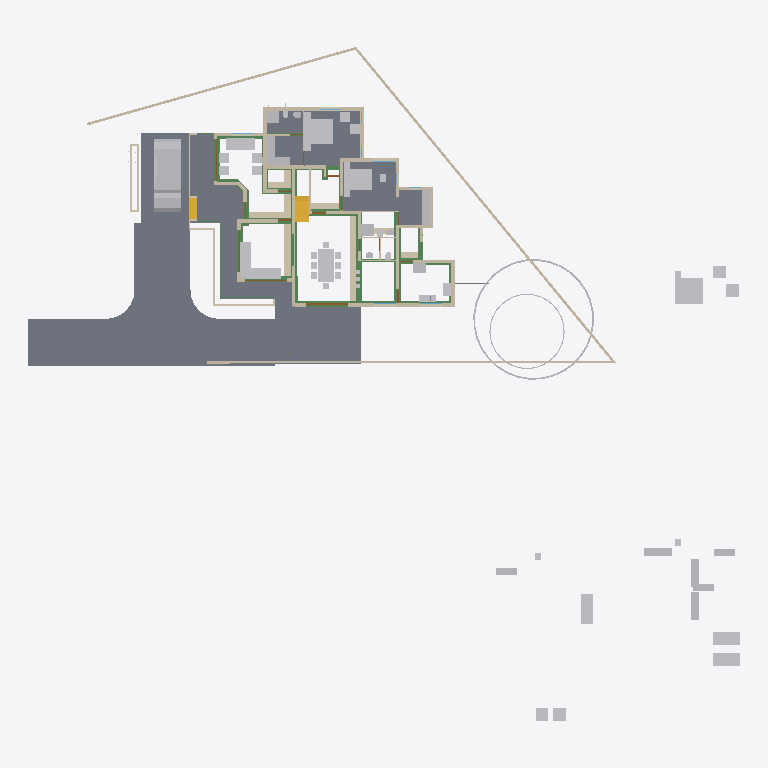
Plan cut of the same IFC building model at storey 'GF-Plumbing' (level 0.00 m, cut at 1.40 m), seen from above with north up, elements coloured by IFC class: 51 other elements (light grey), 47 walls (beige), 29 beams (green), 8 slabs (grey), 4 doors (brown), 2 stair flights (yellow). Cut surfaces are drawn darker.
Extent 50.8 m × 48.1 m × 10.5 m (x, y, z). Storeys (7): Footing at -0.72 m; 00 at 0.00 m; GF-Plumbing at 0.00 m; GF at 0.45 m; GF Lintel at 2.50 m; FF at 3.45 m; SF at 6.45 m. Elements (639): 185 IfcWall, 141 IfcBeam, 125 IfcColumn, 50 IfcFurniture, 23 IfcRailing, 23 IfcWindow, 22 IfcDoor, 17 IfcSanitaryTerminal, 15 IfcSlab, 8 IfcPipeSegment, 8 IfcSolarDevice, 7 IfcRoof.

HEADER;
FILE_DESCRIPTION(('ViewDefinition[DesignTransferView]'),'2;1');
FILE_NAME('AnilIFC.ifc','2025-05-25T14:18:21+05:30',(''),(''),'IfcOpenShell 0.8.2','Bonsai 0.8.2','');
FILE_SCHEMA(('IFC4X3'));
ENDSEC;
DATA;
#1=IFCPROJECT('0$WNUybvfAYORhaB4XNFsz',$,'My Project',$,$,$,$,(#14,#26),#9);
#30=IFCSITE('3M0IN1zgbAER3qQbvbHEyN',$,'My Site',$,$,#21593,$,$,$,$,$,$,$,$);
#2446=IFCSITE('1Q_c7uVcTCngKTLSlSECoW',$,'Site',$,$,#21603,#2459,$,$,$,$,$,$,$);
#36=IFCBUILDING('1$IA7hdqP7iPKszbJPMQXv',$,'My Building',$,$,#21598,$,$,$,$,$,$);
#42=IFCBUILDINGSTOREY('2kIwN_l2HEff17hxWulS$t',$,'00',$,$,#21448,$,$,$,$);
#96=IFCBUILDINGSTOREY('1ytHU9NMr9xuhR6nOuParS',$,'GF',$,$,#145128,$,$,$,$);
#113=IFCBUILDINGSTOREY('02Wk4pOKz6S8OjqfsSxw3f',$,'FF',$,$,#26578,$,$,$,$);
#12120=IFCBUILDINGSTOREY('30jjxh13H5ZfRPWBSBUv3P',$,'GF Lintel',$,$,#21443,$,$,$,$);
#63201=IFCBUILDINGSTOREY('29$z2S3$n8RvRPKj7iW$sZ',$,'SF',$,$,#63429,$,$,$,$);
#108970=IFCBUILDINGSTOREY('3iWuMSe1v7khUzkZ98yZ0Z',$,'Footing',$,$,#108991,$,$,$,$);
#147287=IFCBUILDINGSTOREY('2KbWokeHD6$ezCcWwHlXSS',$,'GF-Plumbing',$,$,#147303,$,$,$,$);
#102656=IFCSLAB('0PC2wOFKfA58MASSpvqWe1',$,'Slab',$,$,#146298,#102677,$,$);
#15926=IFCSLAB('0jKIsjEsnD1OzlWHdbrHaP',$,'Slab',$,$,#146183,#15940,$,$);
#97744=IFCSLAB('0E04lLiun5mhNbrsItVqGw',$,'Slab',$,$,#146258,#97765,$,$);
#97782=IFCSLAB('2H_RNqbb95NBqUBEz4KwU3',$,'Slab',$,$,#146263,#97803,$,$);
#155018=IFCSLAB('10n62fAh17LfjHSjB4D384',$,'Slab',$,$,#155148,#155029,$,$);
#144964=IFCSLAB('26vf0ogu9C3812sFdsj2Hs',$,'Slab',$,$,#144997,#144979,$,$);
#9759=IFCVEHICLE('1oADfEVWn0tPCUY0EM8eBG',$,'Vehicle',$,$,#44509,#9791,$,$);
#14987=IFCWALL('3QvJTaeo13jR4q00Btfvpq',$,'Wall',$,$,#70690,#14998,$,$);
#18400=IFCFURNITURE('1R50XvKDL8EfbTnGY_njcY',$,'Furniture',$,$,#145278,#18399,$,$);
#15105=IFCWALL('2$tbsWQJT3PftHdFdSZRzF',$,'Wall',$,$,#70658,#15116,$,$);
#18901=IFCFURNITURE('24hcVyXrH4tf35GE4proyw',$,'Furniture',$,$,#145158,#18900,$,$);
#25612=IFCFURNITURE('2akChVyKvEohXfhOaKw10T',$,'Furniture',$,$,#145238,#25644,$,$);
#18777=IFCFURNITURE('1aP3zeWsL0ZQXEuRipuWXs',$,'Furniture',$,$,#145363,#18776,$,$);
#14884=IFCWALL('0MuvIxI8bFFxmzWw1hEsL7',$,'Wall',$,$,#70633,#14890,$,$);
#143818=IFCWALL('1DuClNT_14O98rEEfc_Bfr',$,'Wall',$,$,#158766,#143829,$,$);
#76381=IFCGEOGRAPHICELEMENT('2pfiLi3vv79x_8U6RE3CYp',$,'GeographicElement',$,$,#76413,#76449,$,$);
#25270=IFCFURNITURE('1LH09B9mjBF9cFS_bJydOX',$,'Furniture',$,$,#146198,#25301,$,$);
#106552=IFCWALL('1ycF5hoBbB0uluv0OJvwyc',$,'Wall',$,$,#156299,#106551,$,$);
#146703=IFCSLAB('1DExnYGNnEN8upuMhsRnr$',$,'Slab',$,$,#147261,#146714,$,$);
#604=IFCWALL('0vQHFjq6DDjRfeuf4$xxQH',$,'Wall',$,$,#146528,#615,$,$);
#149790=IFCBEAM('1a$n3x3YjFg97HuR3xHsyR',$,'Beam',$,$,#152152,#149801,$,$);
#188=IFCWALL('1PzxetMNn7avsyHCxKbrs1',$,'Wall',$,$,#146488,#199,$,$);
#10353=IFCSTAIRFLIGHT('2Zm0rZgTbDdgxMEp5bq$9_',$,'StairFlight',$,$,#145348,#10385,$,12,11,0.183333337306976,0.150000005960464,.STRAIGHT.);
#17678=IFCFURNITURE('2bin7WsULDjPeLfYKRFVAv',$,'Furniture',$,$,#145343,#17677,$,$);
#17233=IFCFURNITURE('0T3ErBLYfCbANjLJsek21j',$,'Furniture.012',$,$,#145333,#17232,$,$);
#18864=IFCFURNITURE('3pKgwG2ITCbQ1PcX8XbhFK',$,'Furniture',$,$,#145338,#18863,$,$);
#17628=IFCFURNITURE('17qZxJfnjAUwxgeyWuttn3',$,'Furniture',$,$,#145173,#17627,$,$);
#299=IFCWALL('3YOHcsAdT3PO$57Bo2wlO0',$,'Wall',$,$,#146523,#310,$,$);
#153032=IFCBEAM('0Lg9H3X11CLvuYUlttgRuM',$,'Beam',$,$,#153747,#153043,$,$);
#516=IFCWALL('0kHakQ$Fb8lPUKd_GxCfr6',$,'Wall',$,$,#146598,#527,$,$);
#423=IFCWALL('1yZ5GwNe15fArSzrc3cNGE',$,'Wall',$,$,#146638,#434,$,$);
#25314=IFCFURNITURE('0Rgq7HzdzEhvU_dNff47Wu',$,'Furniture',$,$,#145233,#25343,$,$);
#74869=IFCGEOGRAPHICELEMENT('3qyTpdBrLCaxCPBVEhKmZp',$,'GeographicElement',$,$,#76320,#74901,$,$);
#29358=IFCWALL('3U3_2IE6LES8tAXzbZT3By',$,'Wall',$,$,#164702,#29370,$,$);
#16799=IFCFURNITURE('055N_$xmX9ZQbc0CYFtvE3',$,'Furniture',$,$,#145283,#16798,$,$);
#17096=IFCFURNITURE('0yYwZAg3jFQvkxBxQ0MGp1',$,'Furniture',$,$,#145288,#17095,$,$);
#18669=IFCFURNITURE('0_rDbuDo58VxsMmqMXWGXl',$,'Furniture',$,$,#145293,#18668,$,$);
#144296=IFCWALL('30f$Y2OOH8QuId147JAOwz',$,'Wall',$,$,#157631,#144307,$,$);
#1217=IFCWALL('2Q5YCkzor9Ngjftvgr0hJV',$,'Wall',$,$,#146498,#1228,$,$);
#141599=IFCBEAM('1z5iZfILrC$B8_t72NxpMW',$,'Beam',$,$,#142285,#141610,$,$);
#25122=IFCFURNITURE('0eMwo17SHA2AtkijqvowIK',$,'Furniture',$,$,#145353,#25153,$,$);
#154500=IFCBEAM('080XFfqrn6FfLsy8Inj5Im',$,'Beam',$,$,#154551,#154511,$,$);
#154605=IFCBEAM('3Jo_BB1Jn9lP79LVAgbguH',$,'Beam',$,$,#154857,#154616,$,$);
#19988=IFCWALL('1w6VKMxRj2hObZ_QLhIAvk',$,'Wall',$,$,#146518,#19999,$,$);
#454=IFCWALL('1cEUYXkQ18g8A2AkmtiTwk',$,'Wall',$,$,#146493,#465,$,$);
#154273=IFCBEAM('1XRnEmK9H0BQ9w5Vz4gh4C',$,'Beam',$,$,#154322,#154284,$,$);
#17365=IFCFURNITURE('0Tjm9jror8bPxG689sHAj8',$,'Furniture',$,$,#145313,#17364,$,$);
#17439=IFCFURNITURE('076SYXiXP7jhnOyre$gCoP',$,'Furniture',$,$,#145148,#17438,$,$);
#154579=IFCBEAM('1PLUaeYxr8p9h7F8BQJXhz',$,'Beam',$,$,#155138,#154590,$,$);
#6545=IFCSTAIRFLIGHT('3mjK21MVj5Wxp88atmNL9l',$,'StairFlight',$,$,#60989,#6544,$,2,1,0.150000005960464,0.25,.STRAIGHT.);
#25161=IFCFURNITURE('3ia0j471fEl9_3EcPDtlMf',$,'Furniture',$,$,#145228,#29497,$,$);
#107687=IFCWALL('2Or_iwFp56IRv2WvxlXjaf',$,'Wall',$,$,#158860,#107686,$,$);
#842=IFCWALL('3BP$Kj7eL8rfLzufr5wfXy',$,'Wall',$,$,#146643,#853,$,$);
#17513=IFCFURNITURE('0VTCb1Evn558OH68N69Eaz',$,'Furniture',$,$,#145318,#17512,$,$);
#18827=IFCFURNITURE('0zixzxSUv7NBPjkhBn6BwL',$,'Furniture',$,$,#145153,#18826,$,$);
#25356=IFCSANITARYTERMINAL('0DGlzq0Xv7KwIjCvA14zlk',$,'SanitaryTerminal',$,$,#145223,#25369,$,$);
#57461=IFCWALL('22p$gjPlf4_fmH50hLiwEg',$,'Wall',$,$,#58836,#57472,$,$);
#17045=IFCFURNITURE('3keQdM9i5FJ9JBwmsM_Qg3',$,'Furniture',$,$,#145298,#17044,$,$);
#17328=IFCFURNITURE('3InpbPAMj2MBzrSOMYlvHV',$,'Furniture',$,$,#145303,#17327,$,$);
#153977=IFCBEAM('0TWa$AyqT83PWOB1D1JXxe',$,'Beam',$,$,#154413,#153988,$,$);
#23313=IFCSANITARYTERMINAL('2AQwLasl50KvvqUmlCa0I7',$,'SanitaryTerminal',$,$,#148151,#23345,$,$);
#151408=IFCBEAM('11UmVD6Hv2zOoPXsLeu2$6',$,'Beam',$,$,#151733,#151419,$,$);
#85080=IFCELECTRICAPPLIANCE('3r3ymMflv8O8jCD$O86PPW',$,'ElectricAppliance',$,$,#146223,#85111,$,$);
#18714=IFCFURNITURE('0sWiAZchD9CQr_lkdFZUTW',$,'Furniture',$,$,#145308,#18713,$,$);
#38948=IFCWALL('0ipxxeBA962ABePks$Jpav',$,'Wall',$,$,#75326,#38979,$,$);
#73000=IFCWALL('3z7g50jMX4Rh8$1_kKCMxL',$,'Wall',$,$,#75294,#73011,$,$);
#57537=IFCWALL('0RVWYaWSX1oeXNJZV9D28p',$,'Wall',$,$,#58854,#57548,$,$);
#699=IFCWALL('1YEXD_311BPxR14yKIlEMz',$,'Wall',$,$,#146513,#710,$,$);
#144998=IFCSLAB('32xDgTD3b17PKhJCvtkc6X',$,'Slab',$,$,#147256,#145009,$,$);
#149583=IFCBEAM('0jjyRdsLz72vam6tv77R1y',$,'Beam',$,$,#154784,#149594,$,$);
#86224=IFCSANITARYTERMINAL('2biCU27_zEgBtPNwtE6wvd',$,'SanitaryTerminal',$,$,#146233,#86256,$,$);
#130=IFCWALL('04CHTr6Lj4wPvBnmyPYJ6Z',$,'Wall',$,$,#146483,#138,$,$);
#150465=IFCBEAM('3oiz4vW992SAq93f3Yx8gc',$,'Beam',$,$,#152239,#150476,$,$);
#392=IFCWALL('3Qya9ZYJP97B1xsfIiUBer',$,'Wall',$,$,#146648,#403,$,$);
#150004=IFCBEAM('0Wq3PonavD4woKKxMkERIJ',$,'Beam',$,$,#150233,#150015,$,$);
#154183=IFCBEAM('0Yihe8znn258ntGVME035D',$,'Beam',$,$,#154232,#154194,$,$);
#82229=IFCWALL('1dZywMfXH8hBJcwgdnriym',$,'Wall',$,$,#146548,#82266,$,$);
#1440=IFCWALL('3GLM2Z4Pf1HOc7RaVPeooN',$,'Wall',$,$,#164946,#1451,$,$);
#86279=IFCELECTRICAPPLIANCE('1lTy1pOgr4efy1fl4xNZg$',$,'ElectricAppliance',$,$,#146228,#86311,$,$);
#4273=IFCWALL('1oh7zEnUH4yxmpd05lCSWC',$,'Wall',$,$,#164582,#4284,$,$);
#142134=IFCBEAM('14qZT0W4L2H8jVZf6E8d6q',$,'Beam',$,$,#142303,#142145,$,$);
#153666=IFCBEAM('0MIPwZEUXATv$BBWagWbD4',$,'Beam',$,$,#153932,#153677,$,$);
#151984=IFCWALL('05DuXwdTHD$vUsZ8aC73zq',$,'Wall',$,$,#163555,#151995,$,$);
#22327=IFCFURNITURE('2JUXPztkjFqBln5k4xn9m1',$,'Furniture',$,$,#145183,#22340,$,$);
#22214=IFCFURNITURE('0KTzOcFqX39OX7TZqBe6XZ',$,'Furniture',$,$,#145193,#22227,$,$);
#22388=IFCFURNITURE('31n1J_$I57pu5jDAm8k1r8',$,'Furniture',$,$,#145368,#22401,$,$);
#22421=IFCFURNITURE('2zy8cDFfn09g6xCglxdYzf',$,'Furniture',$,$,#145373,#22434,$,$);
#1756=IFCWALL('1k48VKPdv0Vg_oNqsf$EZh',$,'Wall',$,$,#146508,#1767,$,$);
#135803=IFCWALL('2wa9x0AIzCDRA3pgGMdWfD',$,'Wall',$,$,#157691,#135814,$,$);
#22162=IFCFURNITURE('1HAj9Qqb15fxKqqLnUY5tx',$,'Furniture',$,$,#145188,#22194,$,$);
#22355=IFCFURNITURE('1ER_YDI7H04eJegewwbPZx',$,'Furniture',$,$,#145198,#22368,$,$);
#153761=IFCBEAM('0JE0A_M8D9_egBrIEG$q7Y',$,'Beam',$,$,#153823,#153772,$,$);
#1657=IFCWALL('1k5DFfksL0DBm8B9dpCj$F',$,'Wall',$,$,#146503,#1668,$,$);
#44961=IFCWALL('1W3$tepJP0leY7YOeWnHjR',$,'Wall',$,$,#146618,#44967,$,$);
#12250=IFCDOOR('2BRBKprhj7ox11yrDLu5ws',$,'Door',$,$,#112401,#36046,$,$,$,$,$,$);
#144717=IFCBEAM('2gxyEwCn948wb20WSxeeuS',$,'Beam',$,$,#144754,#144729,$,$);
#150491=IFCBEAM('2osefDFyT39RvPBFJKNEEC',$,'Beam',$,$,#152170,#150502,$,$);
#48854=IFCBEAM('3U47t32W1D9x3RIjIi17rc',$,'Beam',$,$,#145403,#48865,$,$);
#154992=IFCBEAM('14zvi$Bpb4xwFJ3Mb45n0x',$,'Beam',$,$,#155143,#155003,$,$);
#945=IFCWALL('3f0b5i_z5A1wo_s5RrCXKn',$,'Wall',$,$,#146478,#956,$,$);
#153439=IFCBEAM('3k4QZ9NhjDhQ7yUu3SdSim',$,'Beam',$,$,#153606,#153450,$,$);
#268=IFCWALL('2RgLl6fRz15frDI_PC4t9e',$,'Wall',$,$,#155200,#279,$,$);
#152267=IFCBEAM('0fm6yBtbr6jhrDshJ366vP',$,'Beam',$,$,#152894,#152278,$,$);
#59003=IFCWALL('0QbKQ4QwXCE91xtueIIBH_',$,'Wall',$,$,#60560,#59014,$,$);
#138833=IFCWALL('28JS9ZVTrCrhN46P$xeur9',$,'Wall',$,$,#159332,#138844,$,$);
#65015=IFCBEAM('1H_xJU4fn99g6PolxbP1In',$,'Beam',$,$,#145908,#65026,$,$);
#1172=IFCWALL('2GwPRnCnz058ACz_ZbcJ05',$,'Wall',$,$,#146588,#1183,$,$);
#150234=IFCBEAM('2B8XZeXov5DwUqjkCLUQAb',$,'Beam',$,$,#150399,#150245,$,$);
#57210=IFCWALL('3YfBuLdxrF$B0Hmh7k8yp1',$,'Wall',$,$,#58900,#57216,$,$);
#53022=IFCBEAM('0lKseJo1n4YASRH6Y4ypCb',$,'Beam',$,$,#145418,#53033,$,$);
#18632=IFCFURNITURE('2XUZmvobvC1gsAzioRJWb7',$,'Furniture',$,$,#145358,#18631,$,$);
#98113=IFCFURNITURE('10jljVhcr49Q09$4qRzO8T',$,'Furniture',$,$,#146268,#98129,$,$);
#900=IFCWALL('1fOjCHp7n9IvAaRIenRr6l',$,'Wall',$,$,#146473,#911,$,$);
#149738=IFCBEAM('2kTlbqQmHDBAL4FBmYQKs0',$,'Beam',$,$,#151879,#149749,$,$);
#144755=IFCBEAM('0B6eWAhgv6quuiFEWbSInz',$,'Beam',$,$,#144792,#144766,$,$);
#98460=IFCFURNITURE('2o32gnRgj7JOnZ46_g1ygp',$,'Furniture',$,$,#146273,#98492,$,$);
#149764=IFCBEAM('2G8AAt3hP1hehEOyLELJeo',$,'Beam',$,$,#149900,#149775,$,$);
#1275=IFCWALL('1Cqmx66HL5neqXAJZajN7t',$,'Wall',$,$,#146628,#1286,$,$);
#23233=IFCSANITARYTERMINAL('0AyAwyofT05v1O_NxO0jH2',$,'SanitaryTerminal',$,$,#146893,#23265,$,$);
#25408=IFCSANITARYTERMINAL('0qCZoCmrD1B9CO5Kg0plPw',$,'SanitaryTerminal',$,$,#145213,#25421,$,$);
#25434=IFCSANITARYTERMINAL('2JE6HIrKjAm9pFdRxgG_wV',$,'SanitaryTerminal',$,$,#145243,#25447,$,$);
#153946=IFCBEAM('0_cgpbAmDD0eRD3rnt$OVz',$,'Beam',$,$,#154063,#153957,$,$);
#17157=IFCFURNITURE('3SbcOvQD51GhDFdMrfJy7o',$,'Furniture',$,$,#145143,#17156,$,$);
#17715=IFCFURNITURE('1K5CC3v$51_RkeRHCfWF1K',$,'Furniture',$,$,#145323,#17714,$,$);
#18521=IFCFURNITURE('30UJjqf1X57hbrPqq67ADj',$,'Furniture',$,$,#145328,#18520,$,$);
#25207=IFCFURNITURE('2uCA7urEX5jwtO78eo2CJ0',$,'Furniture',$,$,#146188,#25220,$,$);
#25249=IFCFURNITURE('1SXHrIKEbF3Avs1_u_np1P',$,'Furniture',$,$,#146193,#25262,$,$);
#34346=IFCDOOR('0OUxOPs7zFRAy3HKSliQuy',$,'Door',$,$,#112533,#34378,$,$,$,$,$,$);
#12800=IFCDOOR('39JD$kR8X0NPRTeSE4w5EH',$,'Door',$,$,#155270,#34459,$,$,$,$,$,$);
#46961=IFCDOOR('05FZZvsyf959qcUkPSLQsf',$,'Door',$,$,#110698,#46992,$,$,$,$,$,$);
#573=IFCWALL('2Qu9Lk0Sn4FwvPmybXWNcw',$,'Wall',$,$,#155164,#584,$,$);
#36450=IFCWALL('1bzvSivc55Gu6ANT5eBo$k',$,'Wall',$,$,#146578,#36462,$,$);
#25382=IFCSANITARYTERMINAL('2vD3tSgcTBU8lPnKKbK96B',$,'SanitaryTerminal',$,$,#145218,#25395,$,$);
#25460=IFCSANITARYTERMINAL('0u$EF64DX2vwQITCsVFWKX',$,'SanitaryTerminal',$,$,#145248,#25473,$,$);
#2056=IFCWALL('3m9H6N70nCXvzVOEeycG90',$,'Wall',$,$,#146673,#2067,$,$);
#1892=IFCWALL('2btlAvQzb6KvChKkPyT1tL',$,'Wall',$,$,#146608,#1903,$,$);
#19350=IFCWALL('1vmHNPZZf35A3$ZzlI3hrB',$,'Wall',$,$,#164670,#19361,$,$);
#23273=IFCSANITARYTERMINAL('20JUjhvWbBRRjSV1SLXVka',$,'SanitaryTerminal',$,$,#146678,#23305,$,$);
#148613=IFCPIPESEGMENT('3OFyXjenL4BOYWO_7o1j2H',$,'PipeSegment',$,$,#148806,#148625,$,$);
#20123=IFCWALL('23C6IFMfT5c9qVYymYr$CN',$,'Wall',$,$,#145168,#20134,$,$);
#2101=IFCWALL('31H7rpK8j5AxAH6BkyaHYJ',$,'Wall',$,$,#146658,#2112,$,$);
ENDSEC;